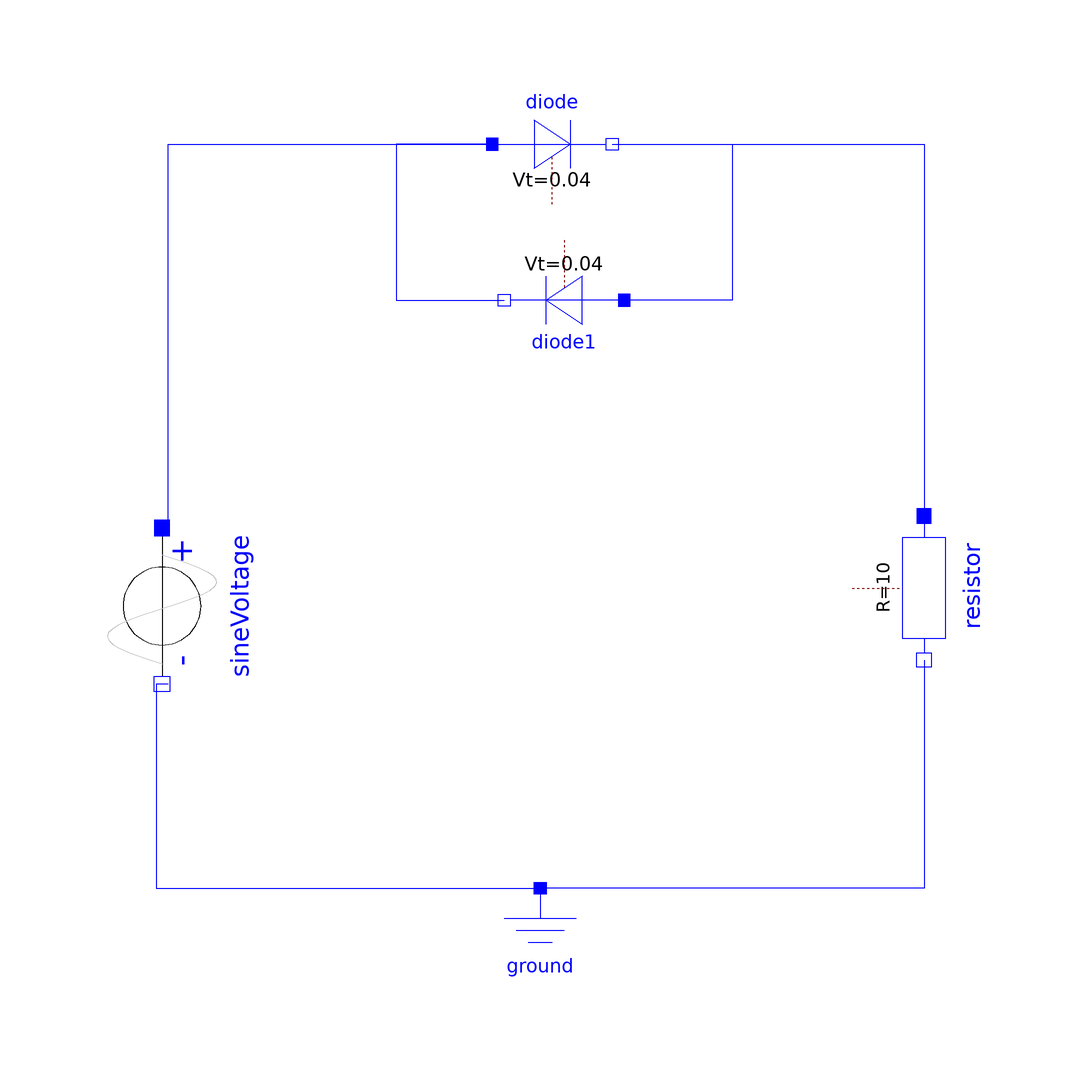

The component connection diagram of the Modelica model below, drawn from its own Placement and Line annotations.

model Assignment_6
  Modelica.Electrical.Analog.Basic.Ground ground annotation(
    Placement(visible = true, transformation(origin = {0, -58}, extent = {{-10, -10}, {10, 10}}, rotation = 0)));
  Modelica.Electrical.Analog.Basic.Resistor resistor(R = 10)  annotation(
    Placement(visible = true, transformation(origin = {64, 2}, extent = {{-12, -12}, {12, 12}}, rotation = -90)));
  Modelica.Electrical.Analog.Semiconductors.Diode diode annotation(
    Placement(visible = true, transformation(origin = {2, 76}, extent = {{-10, -10}, {10, 10}}, rotation = 0)));
  Modelica.Electrical.Analog.Semiconductors.Diode diode1 annotation(
    Placement(visible = true, transformation(origin = {4, 50}, extent = {{-10, -10}, {10, 10}}, rotation = 180)));
  Modelica.Electrical.Analog.Sources.SineVoltage sineVoltage(V = 100)  annotation(
    Placement(visible = true, transformation(origin = {-63, -1}, extent = {{-13, -13}, {13, 13}}, rotation = -90)));
equation
  connect(diode.p, diode1.n) annotation(
    Line(points = {{-8, 76}, {-24, 76}, {-24, 50}, {-6, 50}}, color = {0, 0, 255}));
  connect(diode.n, diode1.p) annotation(
    Line(points = {{12, 76}, {32, 76}, {32, 50}, {14, 50}}, color = {0, 0, 255}));
  connect(sineVoltage.p, diode.p) annotation(
    Line(points = {{-62, 12}, {-62, 76}, {-8, 76}}, color = {0, 0, 255}));
  connect(sineVoltage.n, ground.p) annotation(
    Line(points = {{-62, -14}, {-64, -14}, {-64, -48}, {0, -48}}, color = {0, 0, 255}));
  connect(diode.n, resistor.p) annotation(
    Line(points = {{12, 76}, {64, 76}, {64, 14}}, color = {0, 0, 255}));
  connect(resistor.n, ground.p) annotation(
    Line(points = {{64, -10}, {64, -48}, {0, -48}}, color = {0, 0, 255}));

annotation(
    uses(Modelica(version = "4.0.0")),
    Documentation(info = "<html><head></head><body><div>Requirement for this circuit</div><div>1 AC voltage (sineVoltage)</div><div>2. Resistor</div><div>3. Two diodes</div><div>4. Ground</div><div><br></div>In this Circuit diagram,<div>V=100V</div><div>R=10 ohm</div><div>First i connect the positive terminal of sineVoltage to the diode and positve terminal of resistor to the diode, the connect the negative terminal of sineVoltage to the ground and negative terminal of resistor to the ground. then check it, then go for simulation.</div><div><br></div><div>Theory</div><div><div>The current through both the diodes remain the same and is equal to the total current flowing in the circuit.</div><div>Hence the maximum current that a diode can withstand remains the same and does not change.</div><div>In other words, the current-carrying capacity of the diode does not change.</div></div><div><br></div><div>Diode D1 will be forward biased and diode d2 will be reversed biased.</div></body></html>"));
end Assignment_6;